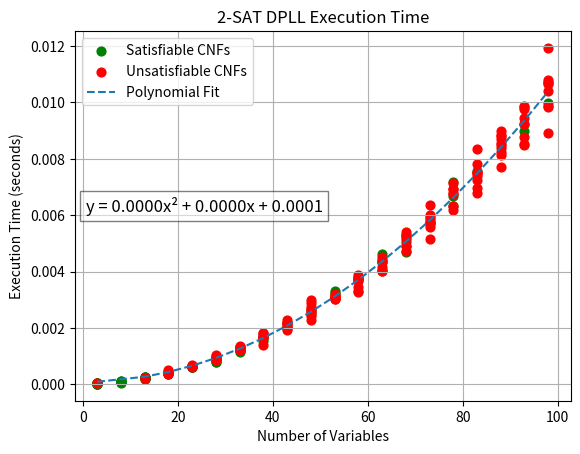

This chart was generated by the following Python code:
import random
import time
import matplotlib.pyplot as plt
import numpy as np
import copy

# DPLL algorithm for 2-SAT in Python
def DPLLAlgorithm(cnf, assignment={}):
    # unit propagation -> check if there is a unit clause
    # if there is a unit clause it must be set to true
    while has_unit_clause(cnf):
        l = get_unit_clause(cnf)
        cnf = unit_propagation(l, cnf)
        if has_empty_clause(cnf):  # conflict detected during propagation
            return False, {}
        # unit clause must be true
        assignment[l] = True

    # pure literal elimination
    # a literal is pure if its negation is not found in the cnf
    # set that literal to true and check if there is an empty clause
    while has_pure_literal(cnf):
        l = get_pure_literal(cnf)
        if l is not None:
            cnf = pure_literal_assign(l, cnf, assignment)
        if has_empty_clause(cnf):  # conflict has been found while trying to detect pure lits
            return False, {}

    # base case/stopping conditions
    # cnf has no clauses
    if is_empty(cnf):
        return True, assignment
    # clause contains no literals
    if has_empty_clause(cnf):
        return False, {}

    # choose a literal based on how often it appears in the cnf
    l = choose_literal(cnf)

    # recursive calls for DPLL alg -> 2 of them: one for true, other for false
    # updating the assingment with literal equal to true
    sat, updated_assignment = DPLLAlgorithm(unit_propagation(l, copy_cnf(cnf)), {**assignment, l: True})
    if sat:
        return True, updated_assignment
    # updating the assignment with literal equal to False and passing in negation of literal
    sat, updated_assignment = DPLLAlgorithm(unit_propagation(-l, copy_cnf(cnf)), {**assignment, l: False})
    return sat, updated_assignment

# check if the cnf contains a unit clause (only one literal)
def has_unit_clause(cnf):
    for clause in cnf:
        if len(clause) == 1:
            return True
    return False

# get the first unit clause
def get_unit_clause(cnf):
   for clause in cnf:
    if len(clause) == 1:
        return clause[0]

# unit propagation for a literal
def unit_propagation(literal, cnf):
    # create a new cnf
    new_cnf = []
    for clause in cnf:
        # remove the clauses where the literal is satisfied
        if literal in clause:
            continue  
        # remove the negations of the literals
        new_clause = [lit for lit in clause if lit != -literal]  # Remove negation of the literal
        if not new_clause:  # empty clause means conflict
            return [[]]  # return empty cnf to indicate conflict
        new_cnf.append(new_clause)
    return new_cnf

# check if the cnf has a pure literal
def has_pure_literal(cnf):
    # use a dictionary to keep track of the number of each type of literal
    literals = {}
    for clause in cnf:
        # count the number of times a literal occurs
        for literal in clause:
            # update dictionary count
            if literal in literals:
                literals[literal] += 1
            else:
                literals[literal] = 1
    # check if its negation is in literals
    for literal in literals:
        if -literal not in literals:
            return True
    return False

# get a pure literal -> means negation is not in the cnf
def get_pure_literal(cnf):
    # dictionary to keep track of literal counts
    literals = {}
    for clause in cnf:
        for literal in clause:
            # if in dictionary increment count by 1 otherwise count is 1
            if literal in literals:
                literals[literal] += 1
            else:
                literals[literal] = 1
    for literal in literals:
        if -literal not in literals:
            return literal
    return None

# assign pure literals by removing clauses containing them
def pure_literal_assign(literal, cnf, assignment):
    if literal > 0:
        assignment[literal] = True
    else: 
        assignment[-literal] = False
    new_cnf = []
    for clause in cnf:
        if literal in clause:
            continue
        new_clause = [lit for lit in clause if lit != literal]
        new_cnf.append(new_clause)
    return new_cnf#[clause for clause in cnf if literal not in clause]

# check if the cnf is empty (satisfiable)
def is_empty(cnf):
    return len(cnf) == 0

# check if the cnf contains an empty clause (unsatisfiable)
def has_empty_clause(cnf):
    for clause in cnf:
        if len(clause) == 0:
            return True
    return False
    

# choose a literal based on how many times it occurs in the cnf (for efficiency)
def choose_literal(cnf):
    # use a dictionary again for the literal counter to find most frequent literal
    literal_counter = {}
    for clause in cnf:
        for literal in clause:
            if literal in literal_counter:
                literal_counter[literal] += 1
            else:
                literal_counter[literal] = 1
    most_freq = max(literal_counter, key= lambda x: literal_counter[x])
    return most_freq  # choose the most frequent literal -> check if there is another way to write this

# copy the cnf so that it doesn't get overwritten in the recursive calls
def copy_cnf(cnf):
    copied_cnf = []
    for clause in cnf:
        copied_cnf.append(clause)
    return copy.deepcopy(cnf)


# generate random 2-SAT formulas with 2 literals per clause
def generate_random_2sat(num_variables, num_clauses):
    cnf = set()  # set -> avoids duplicate clauses
    while len(cnf) < num_clauses:
        clause = []
        # 2-SAT cnf
        while len(clause) < 2:
            # generate a literal with a random number
            literal = random.randint(1, num_variables*2)
            if random.choice([True, False]):  # decides if true or false (negation)
                literal = -literal
            if literal not in clause and -literal not in clause:  # avoids duplicates
                clause.append(literal)
        cnf.add(tuple(clause))  # make the clauses tuples 
    
     # write the generated CNF to a file
    with open("random_cnfs.txt", "a") as cnf_file:
        cnf_file.write(f"CNF with {num_variables} variables and {num_clauses} clauses:\n")
        for clause in cnf:
            cnf_file.write(f"{clause}\n")
        cnf_file.write("\n")

    return list(cnf) # return a list of tuples (2-SATS)

# test the DPLL algorithm on random 2-SAT CNF instances
def test_dpll_polynomial(trials, num_variables_range):
    # intialize lists for graphing!!
    execution_times_sat = []
    execution_times_unsat = []
    variables_list_sat = []
    variables_list_unsat = []
    
    with open("resultsfile.txt", "a") as f:
        for num_variables in num_variables_range:
            num_clauses = 3 * num_variables  # using 3 * variables as a standard case for the number of clauses
            for trial in range(trials):
                # generate a random 2-SAT CNF formula
                cnf = generate_random_2sat(num_variables, num_clauses)

                # measure time for DPLL algorithm
                start_time = time.time()
                sat, assignment = DPLLAlgorithm(cnf)  
                end_time = time.time()
                # calculate the execution time
                execution_time = end_time - start_time
                # if satisfiable append to sat lists 
                if sat:
                    variables_list_sat.append(num_variables)
                    execution_times_sat.append(execution_time)
                    f.write(f"Satisfiable - Variables: {num_variables}, Clauses: {num_clauses}, Assignment: {assignment}, Time: {execution_time:.6f}s\n")
                else:
                    variables_list_unsat.append(num_variables)
                    execution_times_unsat.append(execution_time)
                    f.write(f"Unsatisfiable - Variables: {num_variables}, Clauses: {num_clauses}, Time: {execution_time:.6f}s\n")
            # print metrics
            print(f"Variables: {num_variables}, Clauses: {num_clauses}, Assignment: {assignment}\n")
    # return all the metrics
    return (variables_list_sat, execution_times_sat, 
            variables_list_unsat, execution_times_unsat)

# plotting the results using python's scatter plot from matplotlib
def plot_execution_times(variables_list_sat, execution_times_sat, variables_list_unsat, execution_times_unsat):
    print("running plots") # for debugging
    coeffs = np.polyfit(variables_list_unsat, execution_times_unsat, 2)  # You can change the degree
    poly = np.poly1d(coeffs)
    plt.scatter(variables_list_sat, execution_times_sat, color='green', label="Satisfiable CNFs", s=40)
    plt.scatter(variables_list_unsat, execution_times_unsat, color='red', label="Unsatisfiable CNFs", s = 40)
    plt.plot(variables_list_unsat, poly(variables_list_unsat), label='Polynomial Fit', linestyle='--')
    #plt.plot(num_variables_list, execution_times, label="Execution Time vs Variables")
    plt.xlabel("Number of Variables")
    plt.ylabel("Execution Time (seconds)")
    plt.title("2-SAT DPLL Execution Time")
    plt.legend()
    plt.grid(True)
    # Display the equation of the polynomial
    equation = f"y = {coeffs[0]:.4f}x² + {coeffs[1]:.4f}x + {coeffs[2]:.4f}"
    plt.text(0.5, 0.5, equation, horizontalalignment='right', verticalalignment='bottom', 
         transform=plt.gca().transAxes, fontsize=12, bbox=dict(facecolor='white', alpha=0.5))   
    # save as an image since ssh machines don't allow for python graph pop-ups
    plt.savefig("execution_time_plot.png")
    print("plot shown") # for debugging

# arguments for testing
NUM_TRIALS = 10  # number of trials per test case
VARIABLE_RANGE = range(3, 100, 5)  # range of variables to test (2 to 50 variables)
# run tests and plot the results
variables_list_sat, execution_times_sat, variables_list_unsat, execution_times_unsat = test_dpll_polynomial(NUM_TRIALS, VARIABLE_RANGE)
plot_execution_times(variables_list_sat, execution_times_sat, variables_list_unsat, execution_times_unsat)
